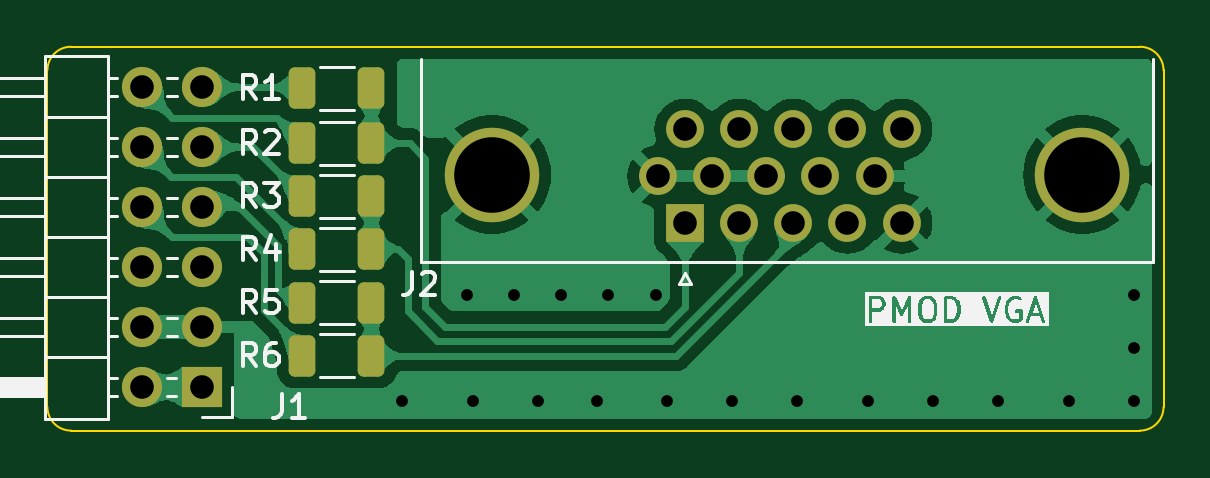
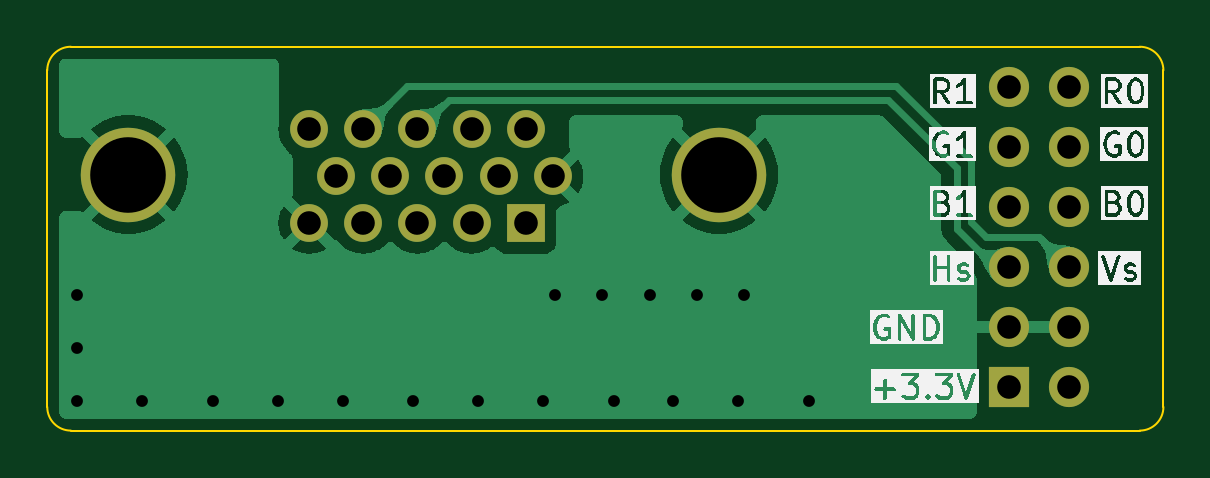
Circuit board: 11 layer files. Board 47.2 x 16.2 mm.
- bottom_copper: PMOD2VGA-B_Cu.gbr (19440 bytes)
- bottom_mask: PMOD2VGA-B_Mask.gbr (1349 bytes)
- paste: PMOD2VGA-B_Paste.gbr (478 bytes)
- bottom_silk: PMOD2VGA-B_Silkscreen.gbr (38929 bytes)
- outline: PMOD2VGA-Edge_Cuts.gbr (945 bytes)
- top_copper: PMOD2VGA-F_Cu.gbr (54273 bytes)
- top_mask: PMOD2VGA-F_Mask.gbr (2430 bytes)
- paste: PMOD2VGA-F_Paste.gbr (1547 bytes)
- top_silk: PMOD2VGA-F_Silkscreen.gbr (21301 bytes)
- drill: PMOD2VGA-NPTH.drl (283 bytes)
- drill: PMOD2VGA-PTH.drl (1079 bytes)

=== bottom_copper: PMOD2VGA-B_Cu.gbr (19440 bytes, source omitted) ===
=== bottom_mask: PMOD2VGA-B_Mask.gbr ===
%TF.GenerationSoftware,KiCad,Pcbnew,7.0.10*%
%TF.CreationDate,2024-02-19T15:37:38+07:00*%
%TF.ProjectId,PMOD2VGA,504d4f44-3256-4474-912e-6b696361645f,rev?*%
%TF.SameCoordinates,PX8c6db50PY50d2eb0*%
%TF.FileFunction,Soldermask,Bot*%
%TF.FilePolarity,Negative*%
%FSLAX46Y46*%
G04 Gerber Fmt 4.6, Leading zero omitted, Abs format (unit mm)*
G04 Created by KiCad (PCBNEW 7.0.10) date 2024-02-19 15:37:38*
%MOMM*%
%LPD*%
G01*
G04 APERTURE LIST*
%ADD10C,4.000000*%
%ADD11R,1.600000X1.600000*%
%ADD12C,1.600000*%
%ADD13R,1.700000X1.700000*%
%ADD14O,1.700000X1.700000*%
G04 APERTURE END LIST*
D10*
%TO.C,J2*%
X43815000Y10840000D03*
X18815000Y10840000D03*
D11*
X27000000Y8790000D03*
D12*
X29290000Y8790000D03*
X31580000Y8790000D03*
X33870000Y8790000D03*
X36160000Y8790000D03*
X25855000Y10770000D03*
X28145000Y10770000D03*
X30435000Y10770000D03*
X32725000Y10770000D03*
X35015000Y10770000D03*
X27000000Y12750000D03*
X29290000Y12750000D03*
X31580000Y12750000D03*
X33870000Y12750000D03*
X36160000Y12750000D03*
%TD*%
D13*
%TO.C,J1*%
X6540000Y1840000D03*
D14*
X4000000Y1840000D03*
X6540000Y4380000D03*
X4000000Y4380000D03*
X6540000Y6920000D03*
X4000000Y6920000D03*
X6540000Y9460000D03*
X4000000Y9460000D03*
X6540000Y12000000D03*
X4000000Y12000000D03*
X6540000Y14540000D03*
X4000000Y14540000D03*
%TD*%
M02*

=== paste: PMOD2VGA-B_Paste.gbr ===
%TF.GenerationSoftware,KiCad,Pcbnew,7.0.10*%
%TF.CreationDate,2024-02-19T15:37:38+07:00*%
%TF.ProjectId,PMOD2VGA,504d4f44-3256-4474-912e-6b696361645f,rev?*%
%TF.SameCoordinates,PX8c6db50PY50d2eb0*%
%TF.FileFunction,Paste,Bot*%
%TF.FilePolarity,Positive*%
%FSLAX46Y46*%
G04 Gerber Fmt 4.6, Leading zero omitted, Abs format (unit mm)*
G04 Created by KiCad (PCBNEW 7.0.10) date 2024-02-19 15:37:38*
%MOMM*%
%LPD*%
G01*
G04 APERTURE LIST*
G04 APERTURE END LIST*
M02*

=== bottom_silk: PMOD2VGA-B_Silkscreen.gbr (38929 bytes, source omitted) ===
=== outline: PMOD2VGA-Edge_Cuts.gbr ===
%TF.GenerationSoftware,KiCad,Pcbnew,7.0.10*%
%TF.CreationDate,2024-02-19T15:37:38+07:00*%
%TF.ProjectId,PMOD2VGA,504d4f44-3256-4474-912e-6b696361645f,rev?*%
%TF.SameCoordinates,PX8c6db50PY50d2eb0*%
%TF.FileFunction,Profile,NP*%
%FSLAX46Y46*%
G04 Gerber Fmt 4.6, Leading zero omitted, Abs format (unit mm)*
G04 Created by KiCad (PCBNEW 7.0.10) date 2024-02-19 15:37:38*
%MOMM*%
%LPD*%
G01*
G04 APERTURE LIST*
%TA.AperFunction,Profile*%
%ADD10C,0.100000*%
%TD*%
G04 APERTURE END LIST*
D10*
X47250000Y15250000D02*
G75*
G03*
X46250000Y16250000I-1000000J0D01*
G01*
X46250000Y0D02*
G75*
G03*
X47250000Y1000000I0J1000000D01*
G01*
X0Y1000000D02*
G75*
G03*
X1000000Y0I1000000J0D01*
G01*
X47250000Y15250000D02*
X47250000Y1000000D01*
X1000000Y16250000D02*
G75*
G03*
X0Y15250000I0J-1000000D01*
G01*
X1000000Y16250000D02*
X46250000Y16250000D01*
X0Y1000000D02*
X0Y15250000D01*
X46250000Y0D02*
X1000000Y0D01*
M02*

=== top_copper: PMOD2VGA-F_Cu.gbr (54273 bytes, source omitted) ===
=== top_mask: PMOD2VGA-F_Mask.gbr (2430 bytes, source withheld) ===
=== paste: PMOD2VGA-F_Paste.gbr (1547 bytes, source withheld) ===
=== top_silk: PMOD2VGA-F_Silkscreen.gbr (21301 bytes, source omitted) ===
=== drill: PMOD2VGA-NPTH.drl ===
M48
; DRILL file {KiCad 7.0.10} date Mon Feb 19 15:37:40 2024
; FORMAT={-:-/ absolute / metric / decimal}
; #@! TF.CreationDate,2024-02-19T15:37:40+07:00
; #@! TF.GenerationSoftware,Kicad,Pcbnew,7.0.10
; #@! TF.FileFunction,NonPlated,1,2,NPTH
FMAT,2
METRIC
%
G90
G05
M30

=== drill: PMOD2VGA-PTH.drl ===
M48
; DRILL file {KiCad 7.0.10} date Mon Feb 19 15:37:40 2024
; FORMAT={-:-/ absolute / metric / decimal}
; #@! TF.CreationDate,2024-02-19T15:37:40+07:00
; #@! TF.GenerationSoftware,Kicad,Pcbnew,7.0.10
; #@! TF.FileFunction,Plated,1,2,PTH
FMAT,2
METRIC
; #@! TA.AperFunction,Plated,PTH,ViaDrill
T1C0.500
; #@! TA.AperFunction,Plated,PTH,ComponentDrill
T2C1.000
; #@! TA.AperFunction,Plated,PTH,ComponentDrill
T3C3.200
%
G90
G05
T1
X15.0Y1.25
X17.75Y5.75
X18.0Y1.25
X19.75Y5.75
X20.75Y1.25
X21.75Y5.75
X23.25Y1.25
X23.75Y5.75
X25.75Y5.75
X26.25Y1.25
X29.0Y1.25
X31.75Y1.25
X34.75Y1.25
X37.5Y1.25
X40.25Y1.25
X43.25Y1.25
X46.0Y5.75
X46.0Y3.5
X46.0Y1.25
T2
X4.0Y14.54
X4.0Y12.0
X4.0Y9.46
X4.0Y6.92
X4.0Y4.38
X4.0Y1.84
X6.54Y14.54
X6.54Y12.0
X6.54Y9.46
X6.54Y6.92
X6.54Y4.38
X6.54Y1.84
X25.855Y10.77
X27.0Y12.75
X27.0Y8.79
X28.145Y10.77
X29.29Y12.75
X29.29Y8.79
X30.435Y10.77
X31.58Y12.75
X31.58Y8.79
X32.725Y10.77
X33.87Y12.75
X33.87Y8.79
X35.015Y10.77
X36.16Y12.75
X36.16Y8.79
T3
X18.815Y10.84
X43.815Y10.84
M30

